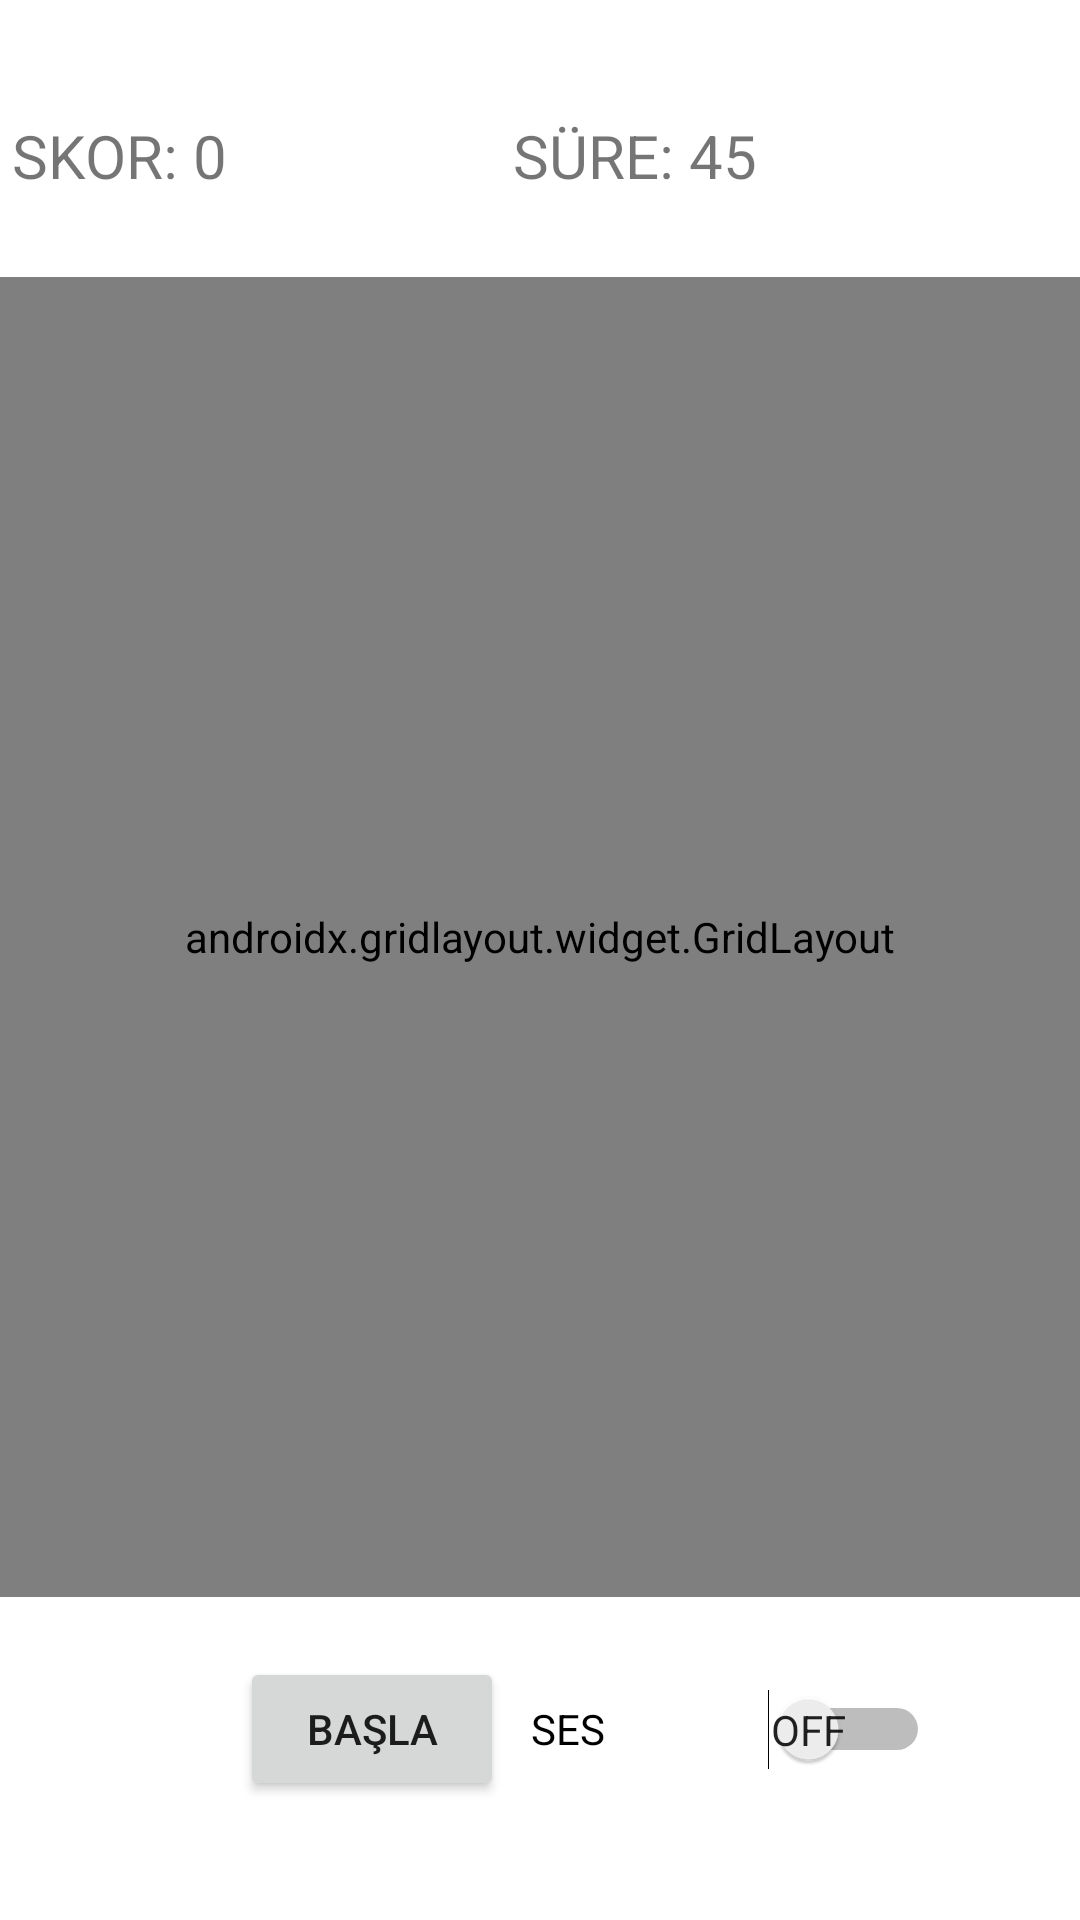

Here is an Android app screen rendered from its layout file. Give the layout XML and the strings, colors and styles it references.
<!-- AndroidManifest.xml: application theme Theme.CardMatchingGame -->
<!-- res/layout/activity_tek_level2.xml -->
<?xml version="1.0" encoding="utf-8"?>
<androidx.constraintlayout.widget.ConstraintLayout
    xmlns:android="http://schemas.android.com/apk/res/android"

    xmlns:app="http://schemas.android.com/apk/res-auto"
    xmlns:tools="http://schemas.android.com/tools"
    android:layout_width="match_parent"
    android:layout_height="match_parent"
    tools:context=".TekLevel1Activity">

    <TextView
        android:id="@+id/skor"
        android:layout_width="173dp"
        android:layout_height="36dp"
        android:layout_row="0"
        android:layout_column="0"
        android:layout_marginStart="10dp"
        android:layout_marginTop="20dp"
        android:text="SKOR: 0"
        android:textAlignment="textStart"
        android:textSize="20sp"
        app:layout_constraintBottom_toTopOf="@+id/gridLayout"
        app:layout_constraintEnd_toStartOf="@+id/sure"
        app:layout_constraintStart_toStartOf="parent"
        app:layout_constraintTop_toTopOf="parent" />

    <androidx.gridlayout.widget.GridLayout

        android:id="@+id/gridLayout"
        android:layout_width="match_parent"
        android:layout_height="440dp"
        android:layout_row="0"
        android:layout_column="0"
        app:layout_constraintBottom_toBottomOf="parent"
        app:layout_constraintEnd_toEndOf="parent"
        app:layout_constraintHorizontal_bias="0.0"
        app:layout_constraintStart_toStartOf="parent"
        app:layout_constraintTop_toTopOf="parent"
        app:layout_constraintVertical_bias="0.462"
        tools:ignore="MissingConstraints">

        <ImageView
            android:id="@+id/v1"
            android:layout_width="100dp"
            android:layout_height="110dp"
            android:src="@drawable/arkayuzguncel"
            app:layout_column="0"
            app:layout_row="0" />

        <ImageView
            android:id="@+id/v2"
            android:layout_width="100dp"
            android:layout_height="110dp"
            android:src="@drawable/arkayuzguncel"
            app:layout_column="1"
            app:layout_row="0" />

        <ImageView
            android:id="@+id/v3"
            android:layout_width="100dp"
            android:layout_height="110dp"
            android:src="@drawable/arkayuzguncel"
            app:layout_column="2"
            app:layout_row="0" />

        <ImageView
            android:id="@+id/v4"
            android:layout_width="100dp"
            android:layout_height="110dp"
            android:src="@drawable/arkayuzguncel"
            app:layout_column="3"
            app:layout_row="0" />

        <ImageView
            android:id="@+id/v5"
            android:layout_width="100dp"
            android:layout_height="110dp"
            android:src="@drawable/arkayuzguncel"
            app:layout_column="0"
            app:layout_row="1" />

        <ImageView
            android:id="@+id/v6"
            android:layout_width="100dp"
            android:layout_height="110dp"
            android:src="@drawable/arkayuzguncel"
            app:layout_column="1"
            app:layout_row="1" />

        <ImageView
            android:id="@+id/v7"
            android:layout_width="100dp"
            android:layout_height="110dp"
            android:src="@drawable/arkayuzguncel"
            app:layout_column="2"
            app:layout_row="1" />

        <ImageView
            android:id="@+id/v8"
            android:layout_width="100dp"
            android:layout_height="110dp"
            android:src="@drawable/arkayuzguncel"
            app:layout_column="3"
            app:layout_row="1" />

        <ImageView
            android:id="@+id/v9"
            android:layout_width="100dp"
            android:layout_height="110dp"
            android:src="@drawable/arkayuzguncel"
            app:layout_column="0"
            app:layout_row="2" />

        <ImageView
            android:id="@+id/v10"
            android:layout_width="100dp"
            android:layout_height="110dp"
            android:src="@drawable/arkayuzguncel"
            app:layout_column="1"
            app:layout_row="2" />

        <ImageView
            android:id="@+id/v11"
            android:layout_width="100dp"
            android:layout_height="110dp"
            android:src="@drawable/arkayuzguncel"
            app:layout_column="2"
            app:layout_row="2" />

        <ImageView
            android:id="@+id/v12"
            android:layout_width="100dp"
            android:layout_height="110dp"
            android:src="@drawable/arkayuzguncel"
            app:layout_column="3"
            app:layout_row="2" />

        <ImageView
            android:id="@+id/v13"
            android:layout_width="100dp"
            android:layout_height="110dp"
            android:src="@drawable/arkayuzguncel"
            app:layout_column="0"
            app:layout_row="3" />

        <ImageView
            android:id="@+id/v14"
            android:layout_width="100dp"
            android:layout_height="110dp"
            android:src="@drawable/arkayuzguncel"
            app:layout_column="1"
            app:layout_row="3" />

        <ImageView
            android:id="@+id/v15"
            android:layout_width="100dp"
            android:layout_height="110dp"
            android:src="@drawable/arkayuzguncel"
            app:layout_column="2"
            app:layout_row="3" />

        <ImageView
            android:id="@+id/v16"
            android:layout_width="100dp"
            android:layout_height="110dp"
            android:src="@drawable/arkayuzguncel"
            app:layout_column="3"
            app:layout_row="3" />


    </androidx.gridlayout.widget.GridLayout>

    <TextView
        android:id="@+id/sure"
        android:layout_width="173dp"
        android:layout_height="36dp"
        android:layout_row="0"
        android:layout_column="0"
        android:layout_marginTop="20dp"
        android:layout_marginEnd="16dp"
        android:text="SÜRE: 45"
        android:textAlignment="textStart"
        android:textSize="20sp"
        app:layout_constraintBottom_toTopOf="@+id/gridLayout"
        app:layout_constraintEnd_toEndOf="parent"
        app:layout_constraintTop_toTopOf="parent" />

    <Button
        android:id="@+id/basla"
        android:layout_width="wrap_content"
        android:layout_height="wrap_content"
        android:layout_marginStart="80dp"
        android:layout_marginTop="20dp"
        android:onClick="baslaClicked"
        android:text="BAŞLA"
        app:layout_constraintStart_toStartOf="parent"
        app:layout_constraintTop_toBottomOf="@+id/gridLayout" />

    <Switch
        android:id="@+id/switchTek2"
        android:layout_width="133dp"
        android:layout_height="48dp"
        android:layout_marginTop="20dp"
        android:layout_marginEnd="50dp"
        android:showText="true"
        android:text="SES"
        android:textIsSelectable="false"
        app:layout_constraintEnd_toEndOf="parent"
        app:layout_constraintTop_toBottomOf="@+id/gridLayout" />


</androidx.constraintlayout.widget.ConstraintLayout>
<!-- resources referenced by this layout -->
<resources>
  <!-- drawable arkayuzguncel: png bitmap (drawable, 96910 bytes) -->
  <style name="Theme.CardMatchingGame" parent="Theme.MaterialComponents.DayNight.DarkActionBar">
          
          <item name="colorPrimary">@color/purple_500</item>
          <item name="colorPrimaryVariant">@color/purple_700</item>
          <item name="colorOnPrimary">@color/white</item>
          
          <item name="colorSecondary">@color/teal_200</item>
          <item name="colorSecondaryVariant">@color/teal_700</item>
          <item name="colorOnSecondary">@color/black</item>
          
          <item name="android:statusBarColor" tools:targetApi="l">?attr/colorPrimaryVariant</item>
          
      </style>
  <!-- not gathered from this repository: default colours our renderer supplied (Android Studio template values) -->
  <color name="purple_500">#FF6200EE</color>
  <color name="purple_700">#FF3700B3</color>
  <color name="teal_200">#FF03DAC5</color>
  <color name="teal_700">#FF018786</color>
  <color name="black">#FF000000</color>
  <color name="white">#FFFFFFFF</color>
</resources>
